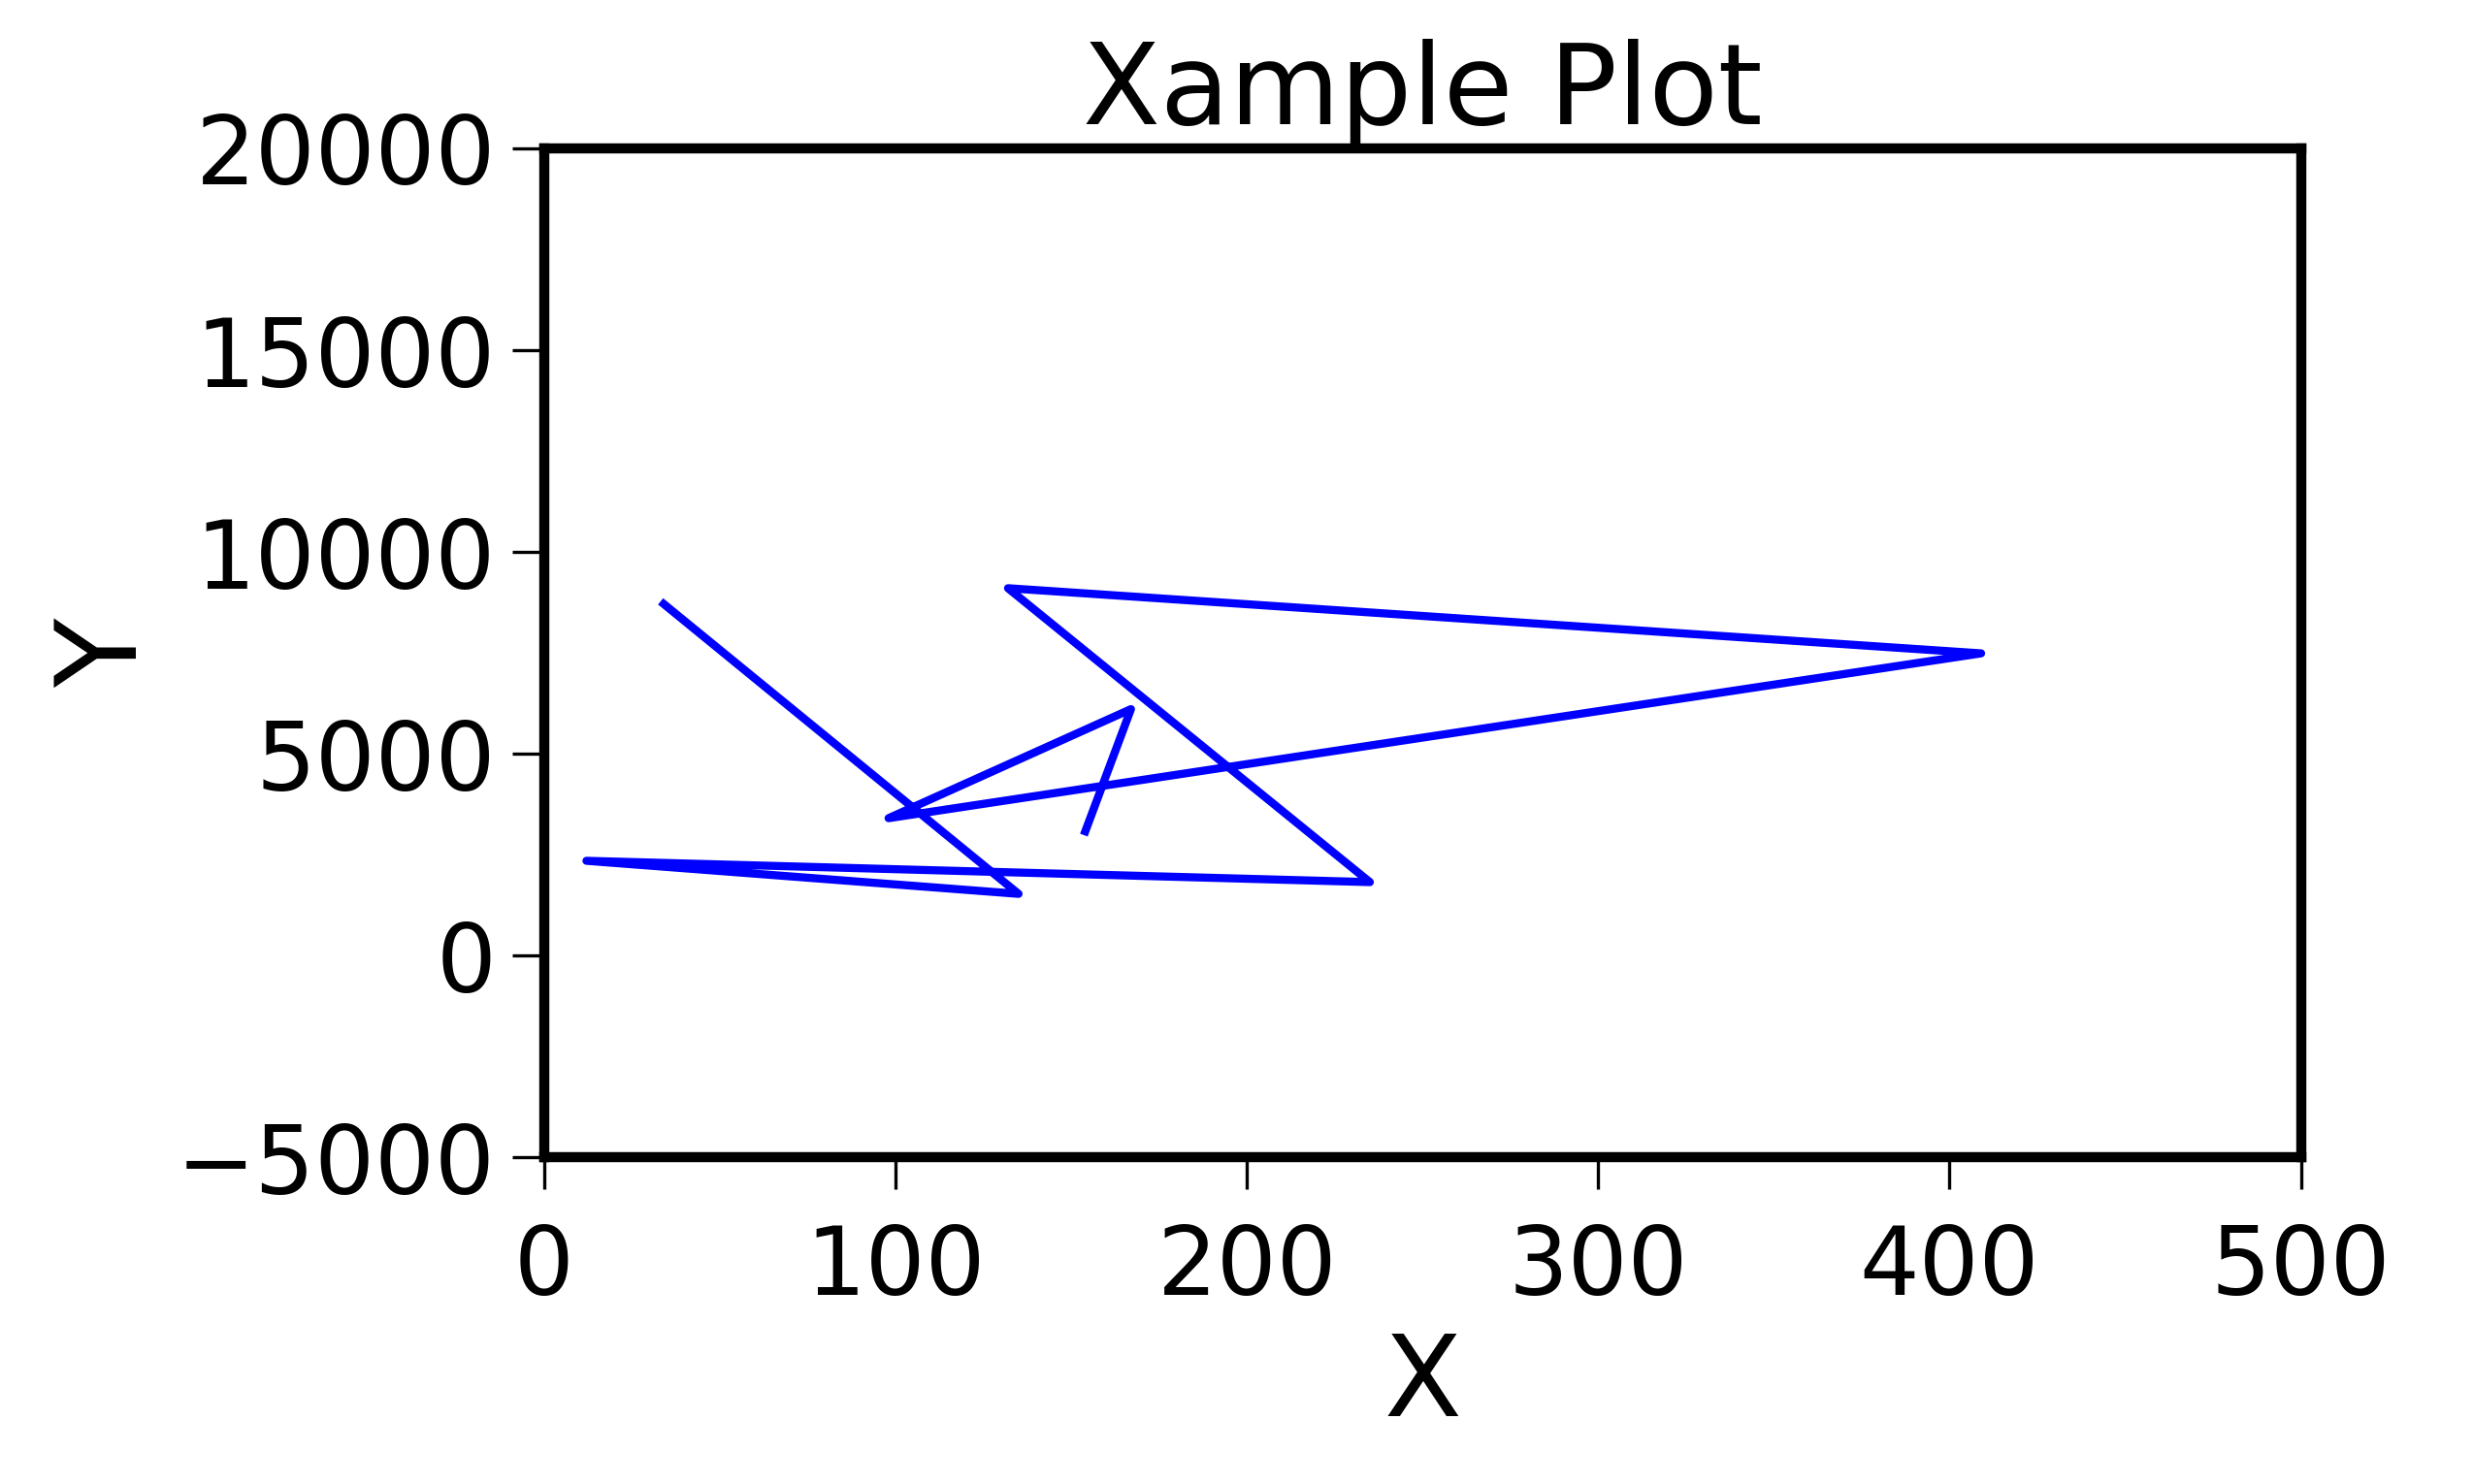

Source code (Python):
#!/usr/bin/env python
# -*- coding: utf-8 -*-
import os
import sys
print (sys.version)
import time

import glob # uses the * asterisk/glob operator for regular expressions, finding files.
import numpy as np

# figure starts here!
import matplotlib
import matplotlib.pyplot as plt
from matplotlib.gridspec import GridSpec
fig = plt.figure(0)
gs = GridSpec(1,1)
ax1 = plt.subplot(gs[0,:])
# ax2 = plt.subplot(gs[1,:-1])
ax = [ax1]


# the directory of the python plotting file (this script)
my_dir = os.path.abspath(os.path.dirname(__file__))


dat_files = glob.glob(os.path.join(my_dir,'*.dat'))


# print all as one list:  ['file1.dat','file2.dat','file3.dat']
print dat_files


# do a for loop:
for i,df in enumerate(dat_files):
    print i,df


# example for loop:
for i in range(5,12): # note: won't print 12, just up to 12
    print i



# use numpy to import datafile.
data = np.loadtxt('file1.dat')
print data.shape

x = data[::,0] # if shape is 250,2  (250 rows, 2 columns), this grabs all 250 in first column
y = data[::,1] # if shape is 250,2  (250 rows, 2 columns), this grabs all 250 in second column



ax1.plot(x,y,color='b') # colors include: k-black, r-red, g-green, b-blue, m-magenta, and many more..




# figure settings:
fig.set_size_inches(8.5,5.1)
plt.subplots_adjust(left=0.22,right=0.930,top=0.900,bottom=0.22)

ax1.set_xlim(0,500)
ax1.set_ylim(-5000,20000)

ax1.set_title("Xample Plot")
ax1.set_xlabel('X')
ax1.set_ylabel('Y')


filename = 'plot_example'
plt.savefig('%s.png' % filename) # string substitution.
